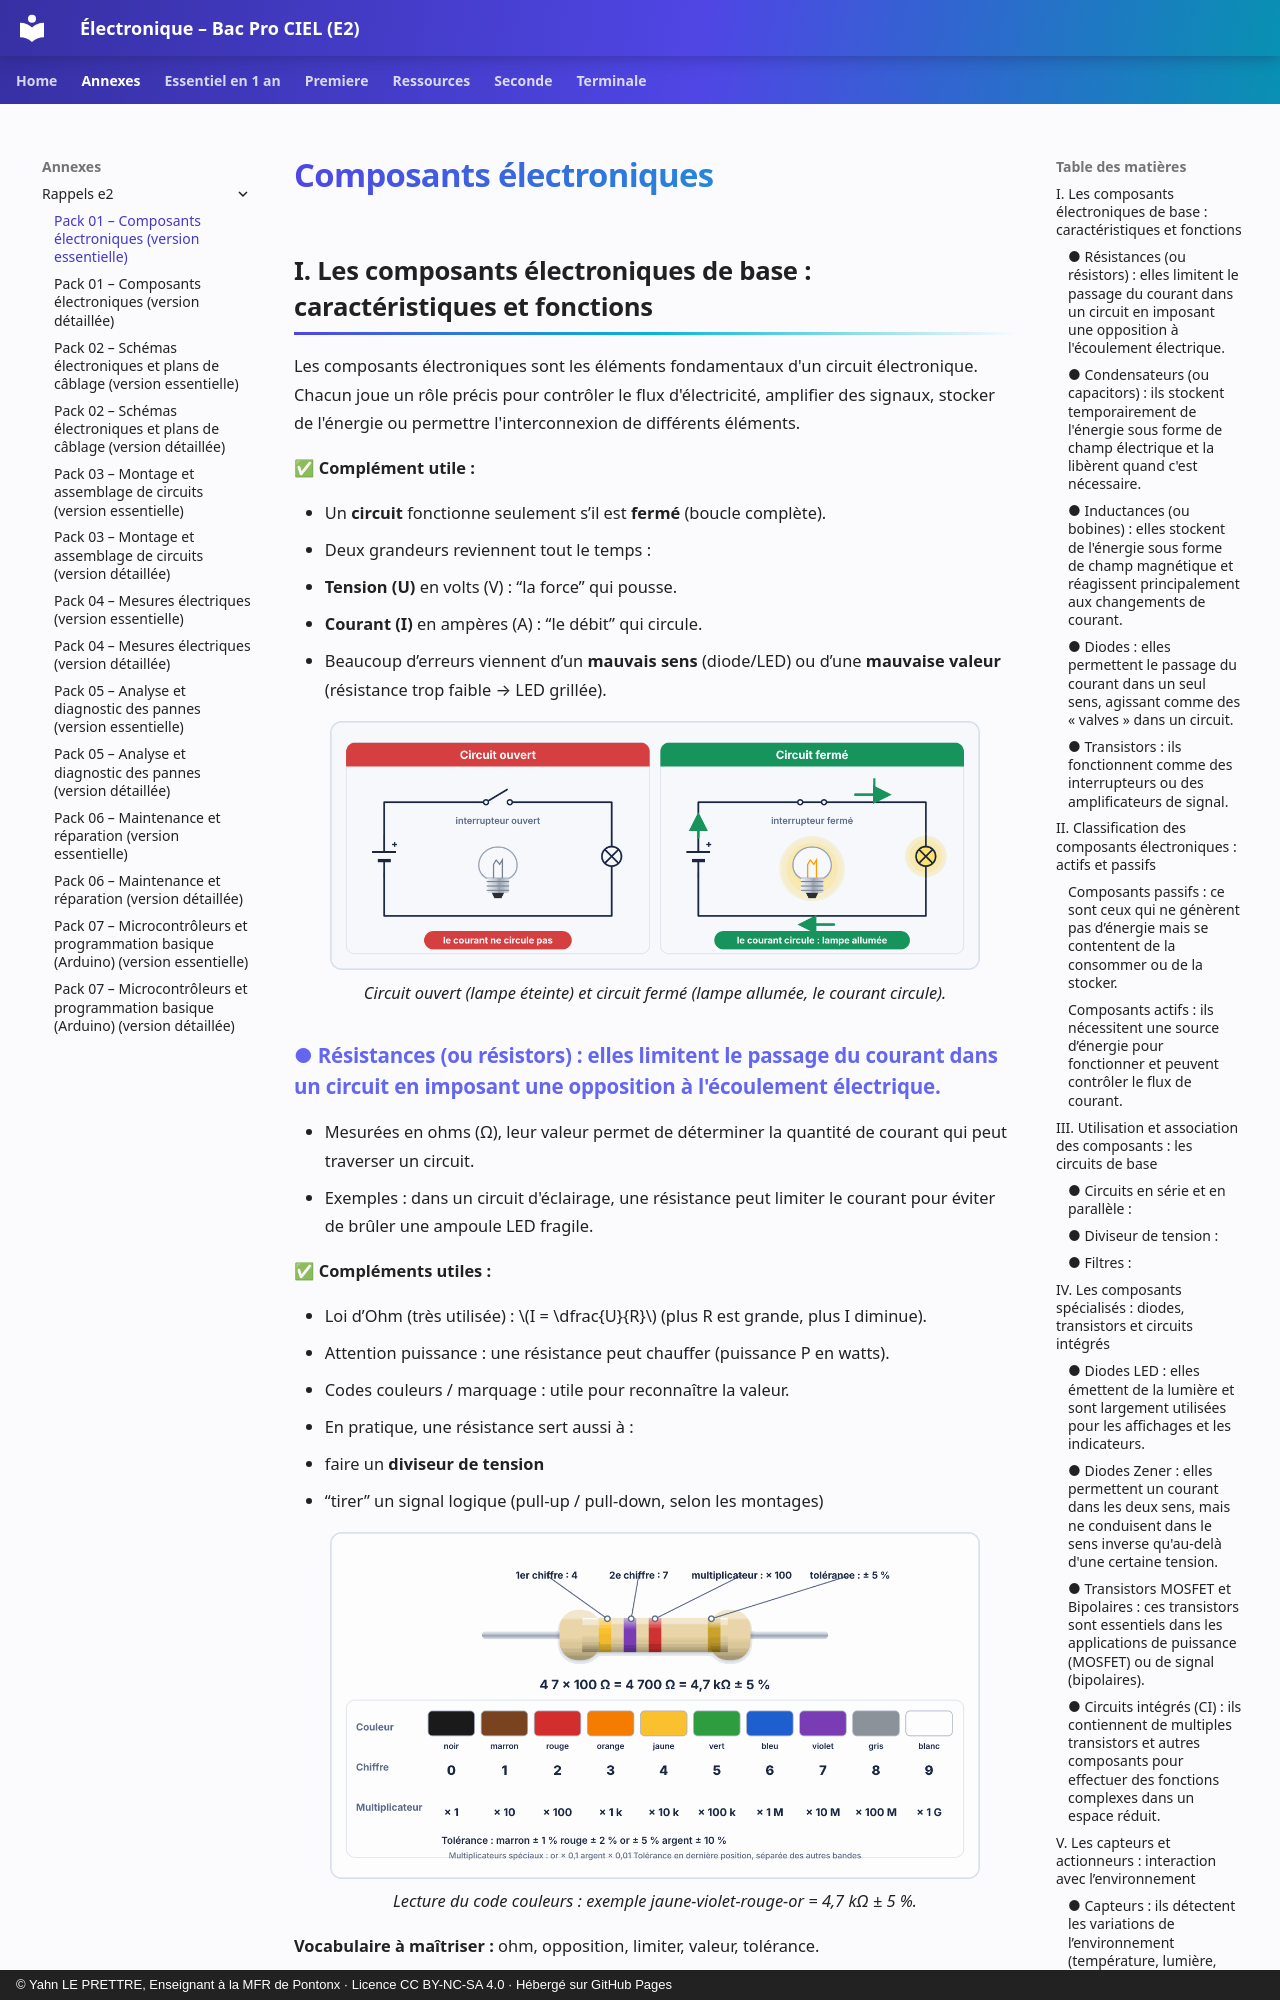

repository: YahnLP/ressources-pedagogiques · page: annexes/rappels-e2/01-composants-electroniques-a/index.html · generator: mkdocs · copyright: © Yahn LE PRETTRE, Enseignant à la MFR de Pontonx · Licence CC BY-NC-SA 4.0 · Hébergé sur GitHub Pages

---
title: "Pack 01 – Composants électroniques (version essentielle)"
---

# Composants électroniques

## I. Les composants électroniques de base : caractéristiques et fonctions

Les composants électroniques sont les éléments fondamentaux d'un circuit électronique. Chacun joue un rôle précis pour contrôler le flux d'électricité, amplifier des signaux, stocker de l'énergie ou permettre l'interconnexion de différents éléments.

✅ **Complément utile :**

- Un **circuit** fonctionne seulement s’il est **fermé** (boucle complète).
- Deux grandeurs reviennent tout le temps :
  - **Tension (U)** en volts (V) : “la force” qui pousse.
  - **Courant (I)** en ampères (A) : “le débit” qui circule.
- Beaucoup d’erreurs viennent d’un **mauvais sens** (diode/LED) ou d’une **mauvaise valeur** (résistance trop faible → LED grillée).

<p align="center">
  <img src="../images/circuit_ouvert_ferme.png" alt="Circuit ouvert (lampe éteinte) et circuit fermé (lampe allumée, le courant circule)." width="90%"><br>
  <em>Circuit ouvert (lampe éteinte) et circuit fermé (lampe allumée, le courant circule).</em>
</p>
